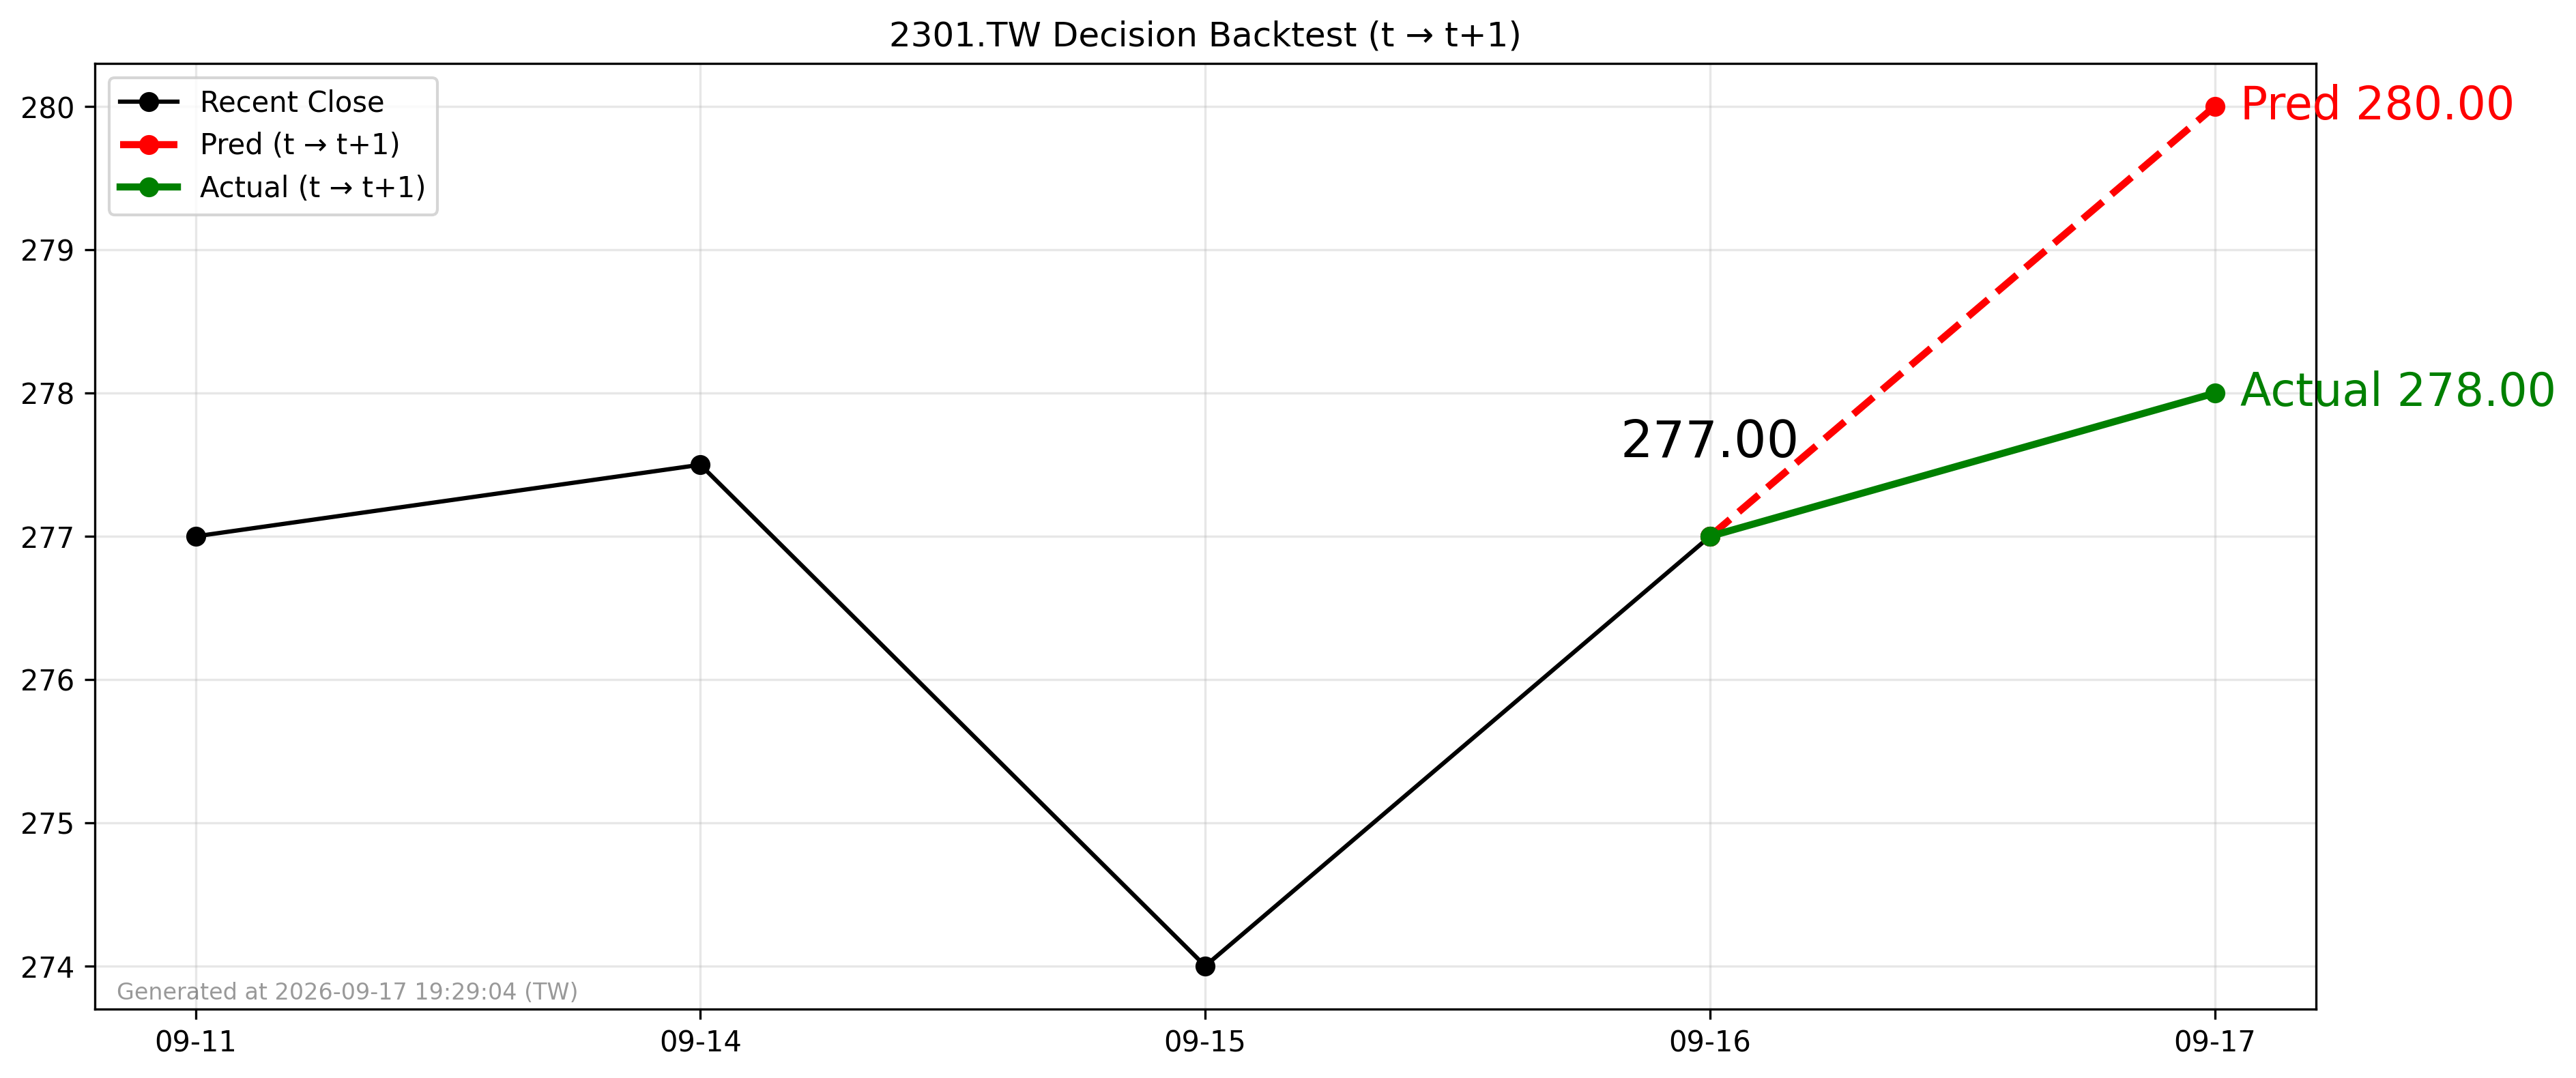

The data file committed next to this chart (first rows):
forecast_date, decision_day, close_t, pred_t1, actual_t1, direction_pred, direction_actual
2026-09-16, 2026-09-16, 277.0, 280, 278.0, 1, 1
